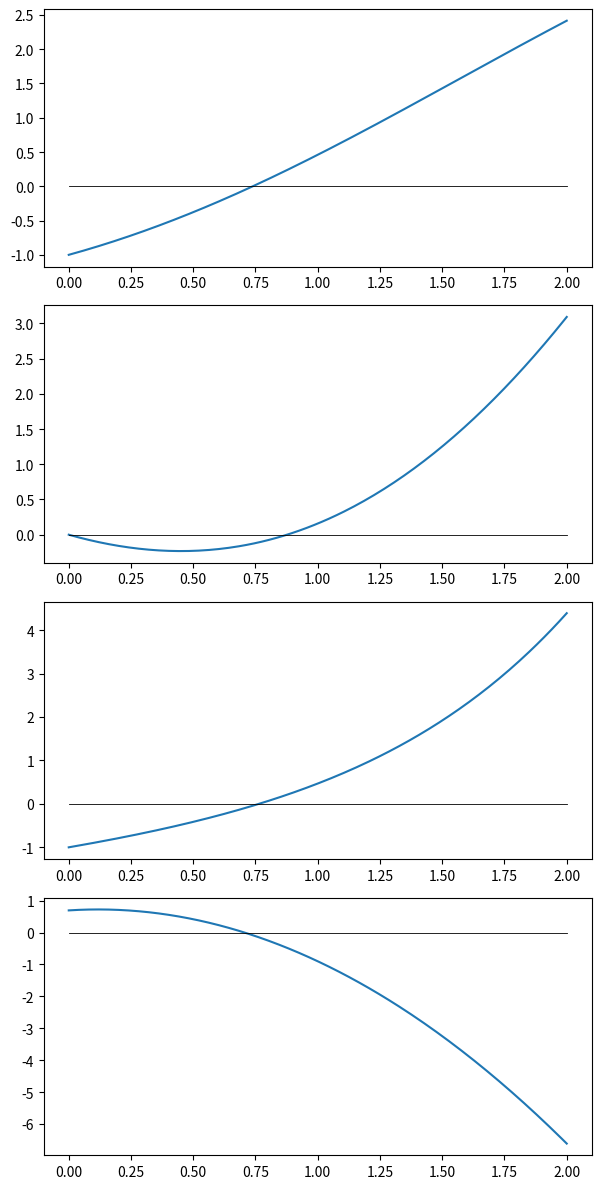

The matplotlib source for this figure:
#L_08_03.py
import numpy as np
import matplotlib.pyplot as plt
#
def f(x):
    return x - np.cos(x),x**2 - np.sin(x), np.exp(x)- x**2/4 - 2,np.log(x+2)-2*x**2
#
fig, ax = plt.subplots(4,figsize=(6,12),label='Nullstellensuche')
x=np.linspace(0,2,200)
#
for i in range(4):
    ax[i].plot(x,f(x)[i])
    ax[i].plot([0,2],[0,0],'k-',lw=0.6)#Nulllinie
#    
fig.tight_layout()
plt.show()
